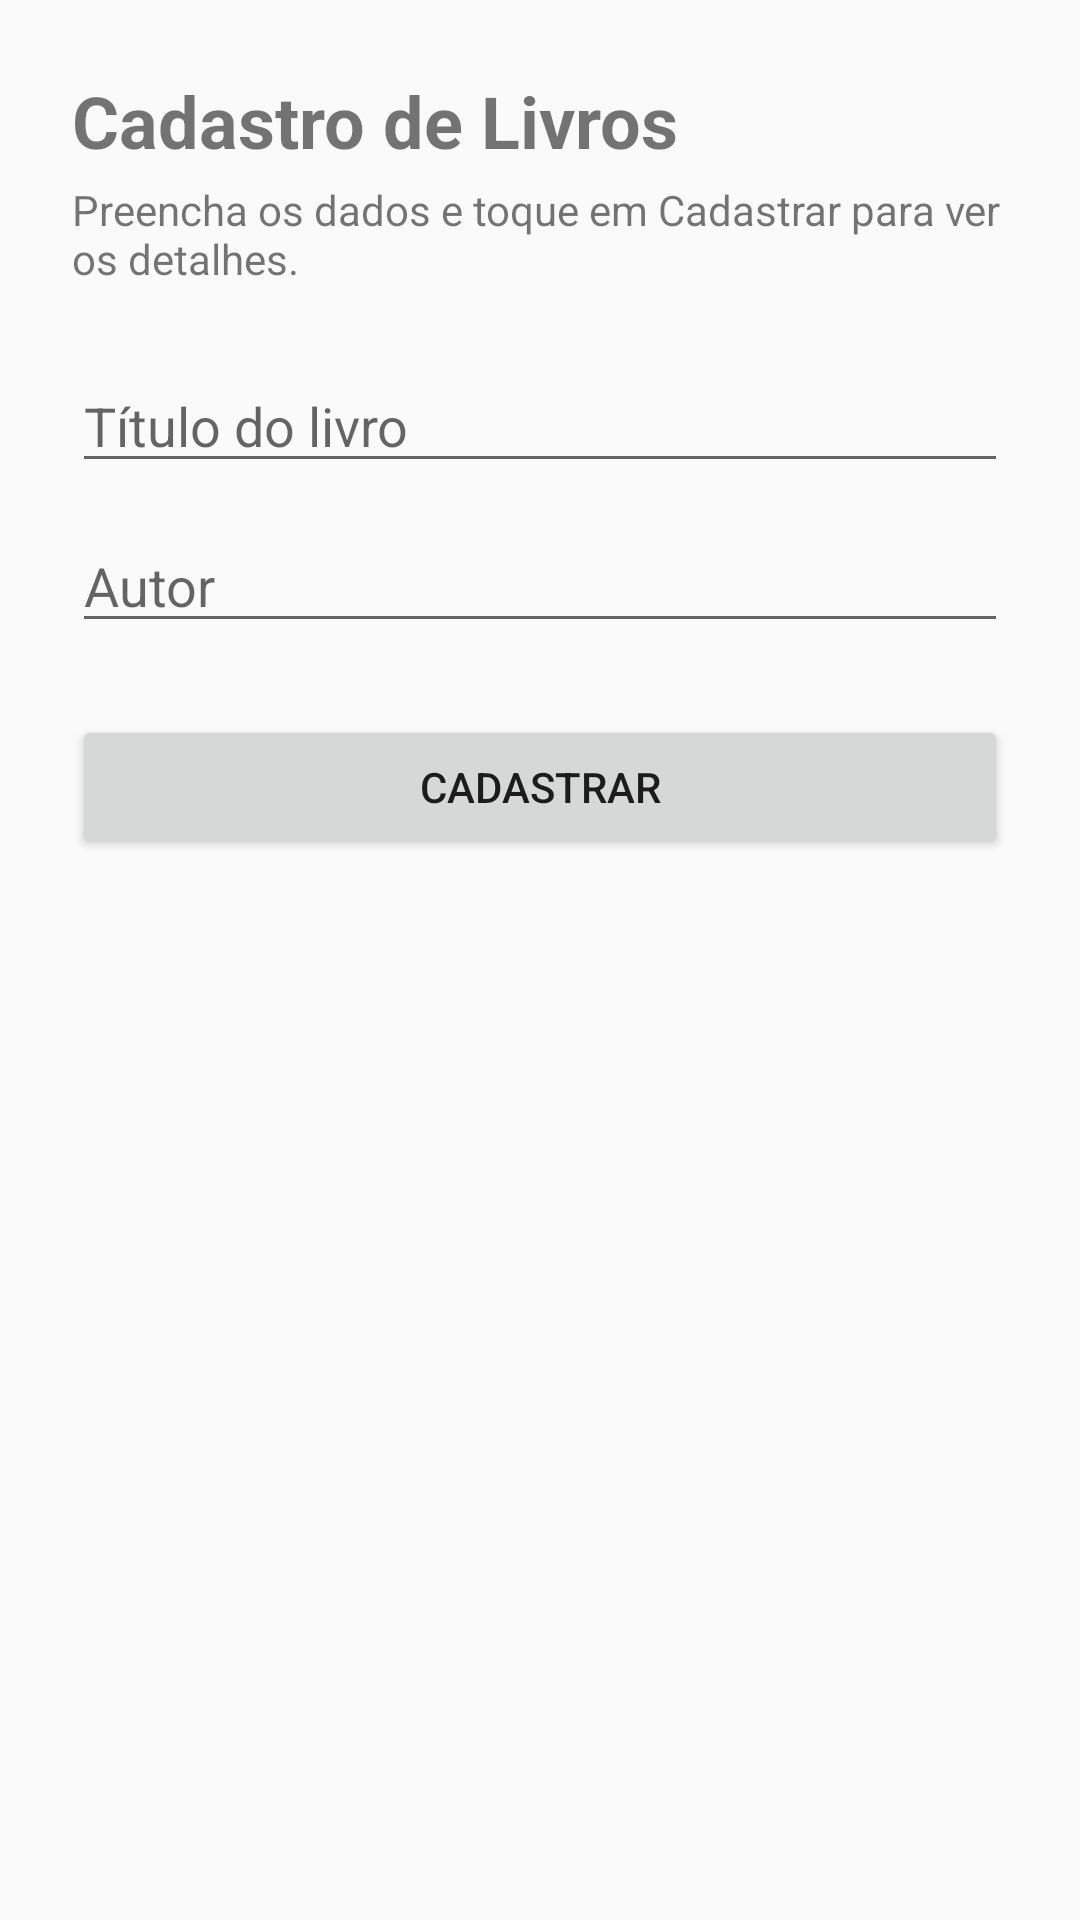

Reconstruct the res/layout file that produces this screen, plus the resources it refers to.
<!-- AndroidManifest.xml: application theme Theme.CadastroLivros -->
<!-- res/layout/activity_main.xml -->
<?xml version="1.0" encoding="utf-8"?>
<ScrollView xmlns:android="http://schemas.android.com/apk/res/android"
    android:layout_width="match_parent"
    android:layout_height="match_parent">

    <LinearLayout
        android:layout_width="match_parent"
        android:layout_height="wrap_content"
        android:orientation="vertical"
        android:padding="24dp">

        <TextView
            android:layout_width="match_parent"
            android:layout_height="wrap_content"
            android:text="Cadastro de Livros"
            android:textSize="24sp"
            android:textStyle="bold" />

        <TextView
            android:layout_width="match_parent"
            android:layout_height="wrap_content"
            android:text="Preencha os dados e toque em Cadastrar para ver os detalhes."
            android:textSize="14sp"
            android:paddingTop="4dp"
            android:paddingBottom="24dp" />

        <EditText
            android:id="@+id/etTitulo"
            android:layout_width="match_parent"
            android:layout_height="wrap_content"
            android:hint="Título do livro"
            android:inputType="textCapWords"
            android:imeOptions="actionNext"
            android:autofillHints="" />

        <EditText
            android:id="@+id/etAutor"
            android:layout_width="match_parent"
            android:layout_height="wrap_content"
            android:hint="Autor"
            android:inputType="textCapWords|textPersonName"
            android:imeOptions="actionDone"
            android:layout_marginTop="12dp"
            android:autofillHints="name" />

        <Button
            android:id="@+id/btnCadastrar"
            android:layout_width="match_parent"
            android:layout_height="wrap_content"
            android:text="Cadastrar"
            android:layout_marginTop="24dp" />

    </LinearLayout>
</ScrollView>
<!-- resources referenced by this layout -->
<resources>
  <style name="Theme.CadastroLivros" parent="Theme.AppCompat.DayNight.DarkActionBar" />
</resources>
